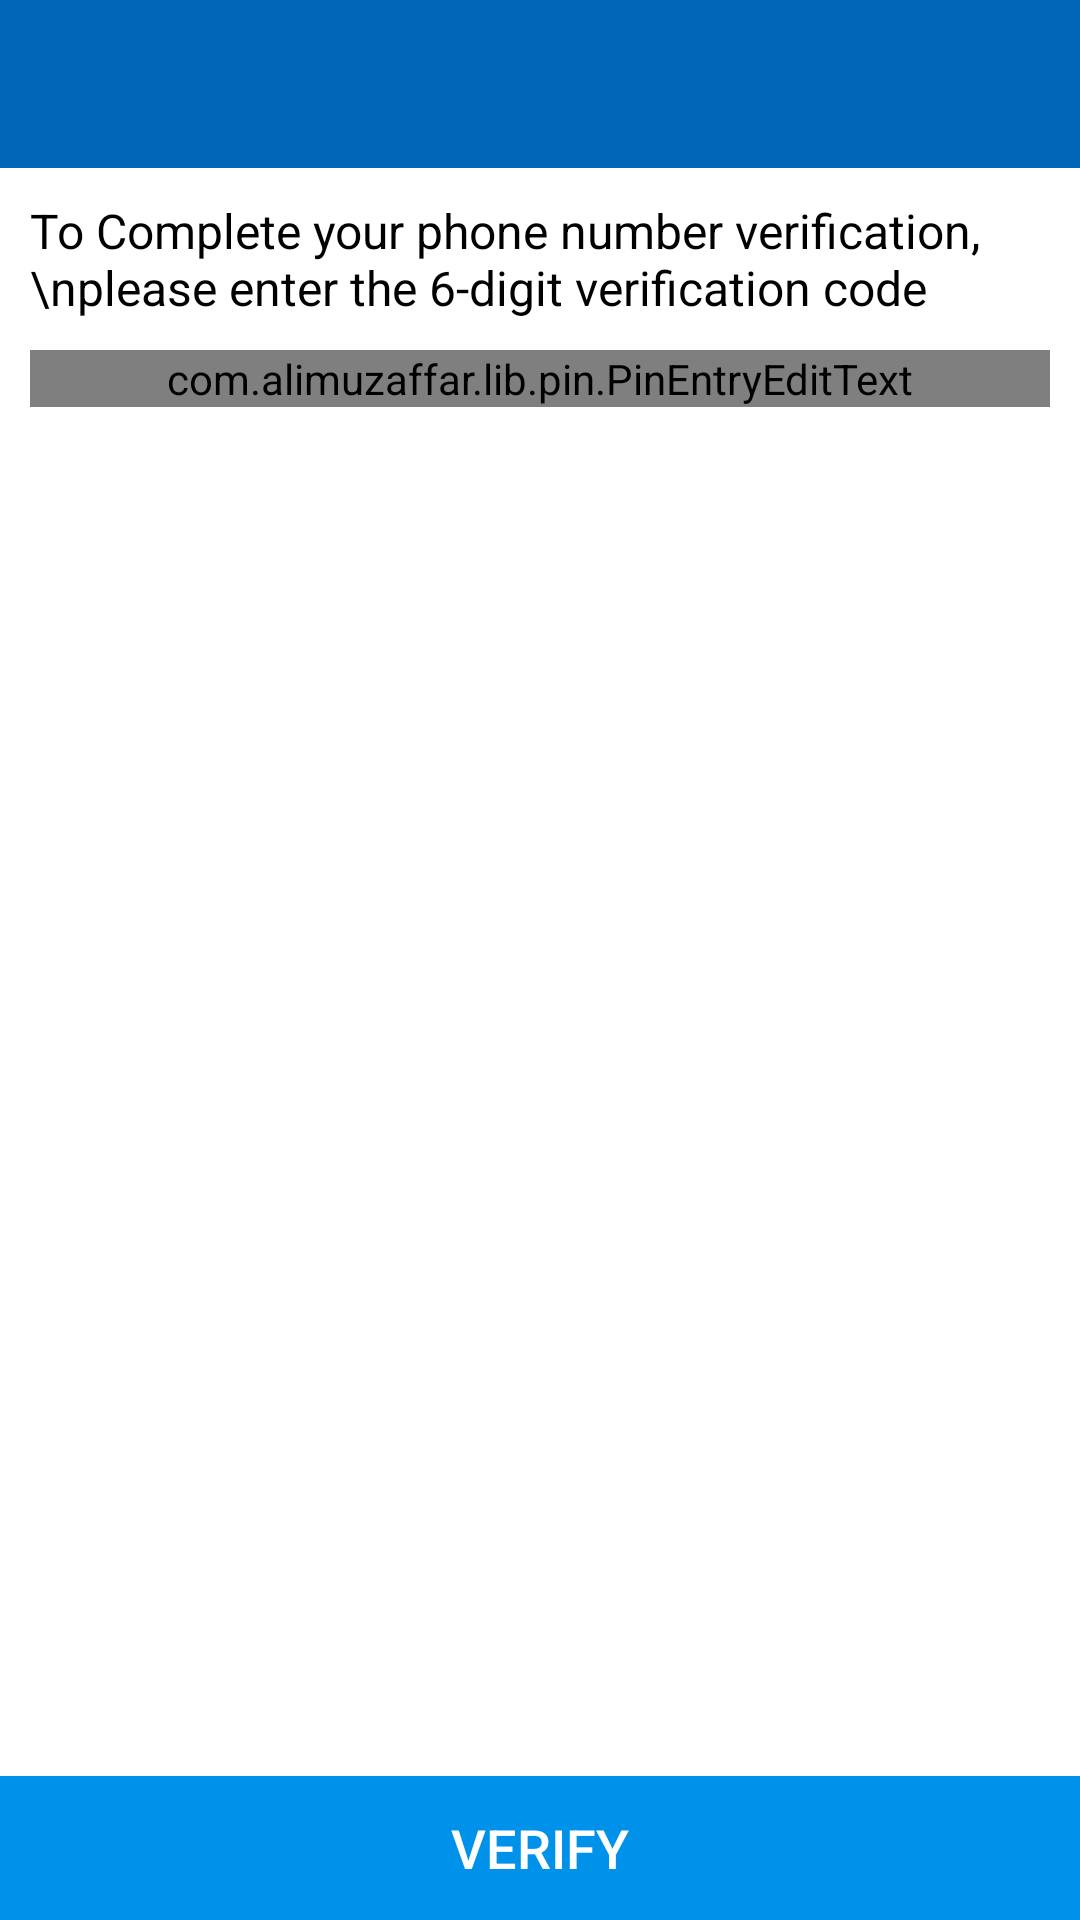

Layout XML and referenced resources for this Android screen:
<!-- AndroidManifest.xml: application theme AppTheme -->
<!-- res/layout/activity_verify_mobile.xml -->
<?xml version="1.0" encoding="utf-8"?>
<RelativeLayout xmlns:android="http://schemas.android.com/apk/res/android"
    xmlns:app="http://schemas.android.com/apk/res-auto"
    android:layout_width="match_parent"
    android:layout_height="match_parent"
    android:background="@color/white"
    android:fitsSystemWindows="true">

    <include layout="@layout/toolbar" />

    <RelativeLayout
        android:id="@+id/lnr_verification"
        android:layout_width="match_parent"
        android:layout_height="wrap_content"
        android:layout_alignParentLeft="true"
        android:layout_alignParentStart="true"
        android:layout_below="@+id/toolbar"
        android:padding="10dp">

        <TextView
            android:id="@+id/tv_label"
            android:layout_width="wrap_content"
            android:layout_height="wrap_content"
            android:text="To Complete your phone number verification,\nplease enter the 6-digit verification code"
            android:textColor="@color/black"
            android:textSize="16sp" />

        <com.alimuzaffar.lib.pin.PinEntryEditText
            android:id="@+id/txt_pin_entry"
            android:layout_width="match_parent"
            android:layout_height="wrap_content"
            android:layout_below="@+id/tv_label"
            android:layout_marginTop="10dp"
            android:cursorVisible="false"
            android:digits="1234567890"
            android:inputType="number"
            android:maxLength="6"
            android:textColor="@color/black"
            android:textIsSelectable="false"
            android:textSize="20sp"
            app:pinBackgroundIsSquare="false"
            app:pinLineColors="@color/colorPrimaryDark"
            app:pinLineStroke="2dp"
            app:pinLineStrokeSelected="2dp"
            app:pinTextBottomPadding="10dp" />
    </RelativeLayout>

    <RelativeLayout
        android:id="@+id/rl_bottom"
        android:layout_width="match_parent"
        android:layout_height="wrap_content"
        android:layout_alignParentBottom="true"
        android:background="@color/colorPrimary">

        <Button
            android:id="@+id/btn_login"
            android:layout_width="match_parent"
            android:layout_height="wrap_content"
            android:background="?selectableItemBackground"
            android:text="Verify"
            android:textColor="@color/white"
            android:textSize="18sp" />
    </RelativeLayout>
</RelativeLayout>
<!-- res/layout/toolbar.xml (included above) -->
<?xml version="1.0" encoding="utf-8"?>
<android.support.v7.widget.Toolbar xmlns:android="http://schemas.android.com/apk/res/android"
    xmlns:local="http://schemas.android.com/apk/res-auto"
    android:id="@+id/toolbar"
    android:layout_width="match_parent"
    android:layout_height="?attr/actionBarSize"
    android:background="@color/colorPrimaryDark"
    local:popupTheme="@style/ThemeOverlay.AppCompat.Light"
    local:theme="@style/ThemeOverlay.AppCompat.Dark.ActionBar">


</android.support.v7.widget.Toolbar>
<!-- resources referenced by this layout -->
<resources>
  <color name="black">#000000</color>
  <color name="colorPrimary">#0091ea</color>
  <color name="colorPrimaryDark">#0064b7</color>
  <color name="white">#FFFFFF</color>
  <style name="AppTheme" parent="Theme.AppCompat.Light.DarkActionBar">
          
          <item name="colorPrimary">@color/colorPrimary</item>
          <item name="colorPrimaryDark">@color/colorPrimaryDark</item>
          <item name="colorAccent">@color/colorAccent</item>
          <item name="windowNoTitle">true</item>
          <item name="android:windowBackground">@color/white</item>
          <item name="android:windowFullscreen">false</item>
          <item name="windowActionBar">false</item>
      </style>
  <color name="colorAccent">#64c1ff</color>
</resources>
